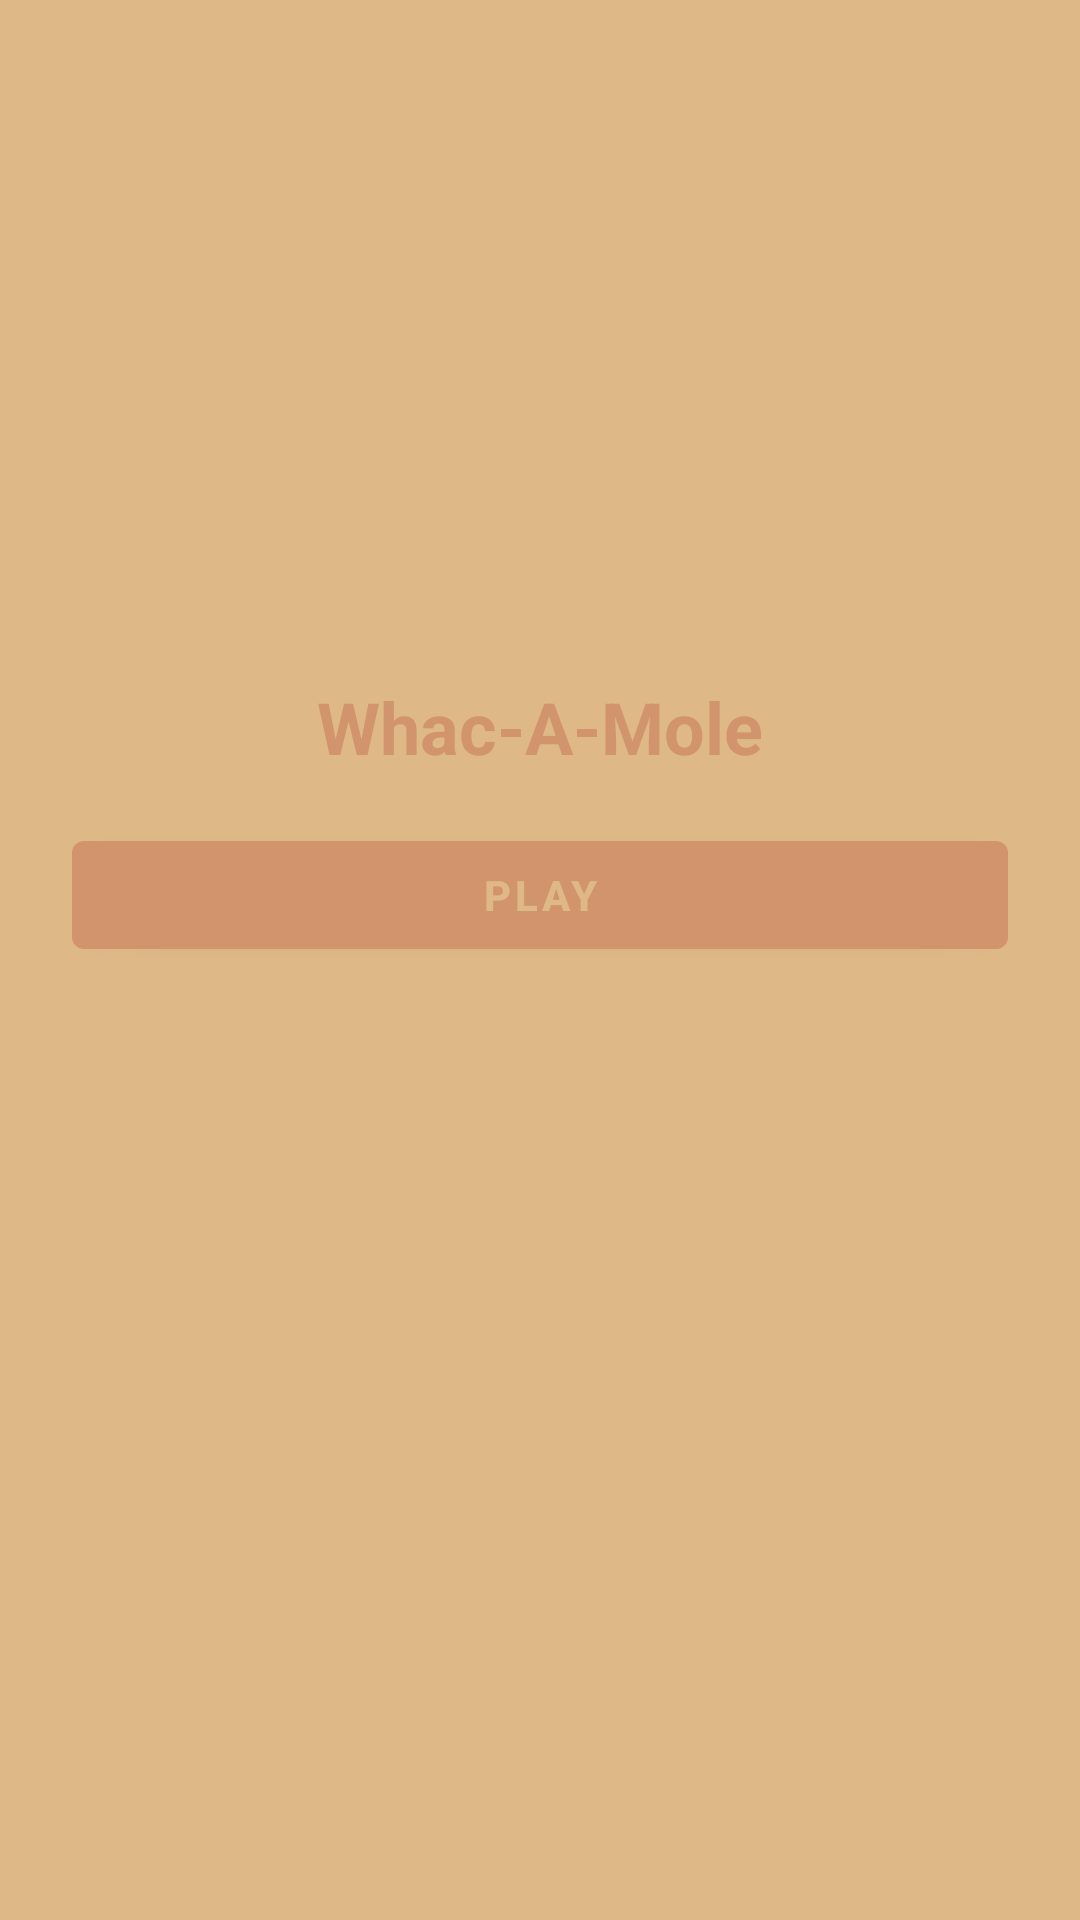

Android layout source for this screen:
<!-- AndroidManifest.xml: application theme Theme.WhacAMole -->
<!-- res/layout/fragment_start.xml -->
<?xml version="1.0" encoding="utf-8"?>
<LinearLayout xmlns:android="http://schemas.android.com/apk/res/android"
	android:layout_width="match_parent"
	android:layout_height="match_parent"
	android:background="@color/brown"
	android:gravity="center"
	android:orientation="vertical"
	android:paddingHorizontal="24dp">

	<TextView
		android:layout_width="match_parent"
		android:layout_height="wrap_content"
		android:layout_marginBottom="16dp"
		android:gravity="center"
		android:text="@string/app_name"
		android:textColor="@color/brown_variant"
		android:textSize="24sp"
		android:textStyle="bold" />

	<com.google.android.material.button.MaterialButton
		android:id="@+id/fragment_start"
		android:layout_width="match_parent"
		android:layout_height="wrap_content"
		android:layout_marginBottom="16dp"
		android:text="@string/play"
		android:textColor="@color/brown"
		android:textStyle="bold" />

	<TextView
		android:id="@+id/record_text"
		android:layout_width="match_parent"
		android:layout_height="wrap_content"
		android:layout_marginBottom="16dp"
		android:gravity="center"
		android:textColor="@color/brown_variant"
		android:textSize="24sp"
		android:textStyle="bold" />

	<TextView
		android:id="@+id/rules"
		android:layout_width="match_parent"
		android:layout_height="wrap_content"
		android:gravity="center"
		android:textColor="@color/brown_variant"
		android:textSize="20sp"
		android:textStyle="bold" />
</LinearLayout>
<!-- resources referenced by this layout -->
<resources>
  <color name="brown">#deb887</color>
  <color name="brown_variant">#d1946c</color>
  <string name="app_name">Whac-A-Mole</string>
  <string name="play">Play</string>
  <style name="Theme.WhacAMole" parent="Theme.MaterialComponents.Light.NoActionBar.Bridge">
  		
  		<item name="colorPrimary">@color/brown_variant</item>
  		<item name="colorPrimaryVariant">@color/brown</item>
  		<item name="colorOnPrimary">@color/white</item>
  		
  		<item name="colorSecondary">@color/teal_200</item>
  		<item name="colorSecondaryVariant">@color/teal_700</item>
  		<item name="colorOnSecondary">@color/black</item>
  		
  		<item name="android:statusBarColor" tools:targetApi="l">?attr/colorPrimaryVariant</item>
  		
  	</style>
  <color name="white">#FFFFFFFF</color>
  <color name="teal_200">#FF03DAC5</color>
  <color name="teal_700">#FF018786</color>
  <color name="black">#FF000000</color>
</resources>
